Dataset: resized (GitHub, SuycoR/Clasificador_papayas). Classes: mature, partially mature, unmature.

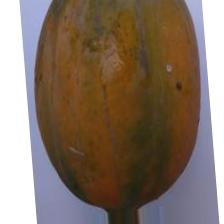
Label: mature

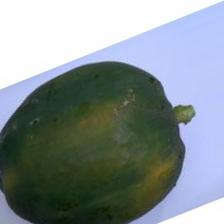
Label: unmature

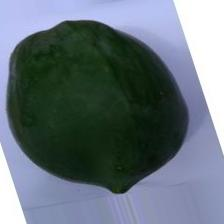
Label: unmature

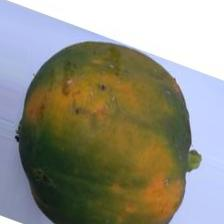
Label: partially mature

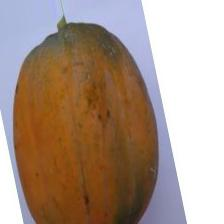
Label: mature

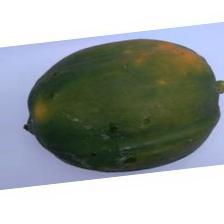
Label: partially mature
